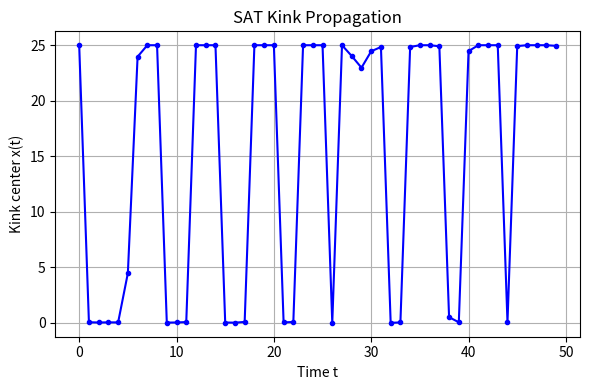

This chart was generated by the following Python code:
#!/usr/bin/env python3
# sat_dynamics.py
#
# Simulate 1D SAT-like field θ(x,t) with a φ^4-type potential V(θ) = 1/4 (θ^2 - 1)^2.
# Use a leapfrog integrator on a uniform grid x ∈ [0, L]. Initialize a kink at x = L/2,
# zero velocity, and track evolution, printing out the kink center vs. time.

import numpy as np
import matplotlib.pyplot as plt

# Physical parameters
L = 50.0           # Domain length
N = 500            # Number of spatial grid points
dx = L / (N - 1)   # Spatial resolution
c = 1.0            # "Wave speed" parameter

# Time-stepping parameters
dt = 0.01          # Time resolution (must satisfy CFL: c*dt/dx < 1)
T_final = 50.0     # Final simulation time
n_steps = int(T_final / dt)

# Kink parameters
theta0 = 1.0
kappa = 0.2

def initial_profile(x):
    # Kink initial condition: θ(x,0) = θ0 * tanh[kappa * (x - L/2)]
    return theta0 * np.tanh(kappa * (x - L/2.0))

def potential_derivative(theta):
    # V'(θ) for V(θ) = 1/4 (θ^2 - 1)^2 => V'(θ) = θ (θ^2 - 1)
    return theta * (theta**2 - 1.0)

def main():
    x = np.linspace(0, L, N)

    theta = initial_profile(x)
    theta_old = theta.copy()

    centers = []
    times = []

    def find_center(theta_array):
        idx = np.where(np.diff(np.sign(theta_array)) != 0)[0]
        if len(idx) == 0:
            return None
        i0 = idx[0]
        t0, t1 = theta_array[i0], theta_array[i0+1]
        if t1 - t0 == 0:
            return x[i0]
        return x[i0] - t0 * (dx / (t1 - t0))

    for n in range(n_steps):
        theta_right = np.roll(theta, -1)
        theta_left  = np.roll(theta, +1)
        theta_xx = (theta_right - 2*theta + theta_left) / (dx**2)

        laplacian_term = c**2 * theta_xx
        potential_term = - potential_derivative(theta)
        accel = laplacian_term + potential_term

        theta_new = 2.0 * theta - theta_old + (dt**2) * accel

        theta_old = theta.copy()
        theta = theta_new.copy()

        if n % 100 == 0:
            t_current = n * dt
            center_pos = find_center(theta)
            centers.append(center_pos)
            times.append(t_current)

    plt.figure(figsize=(6,4))
    plt.plot(times, centers, 'b.-')
    plt.xlabel('Time t')
    plt.ylabel('Kink center x(t)')
    plt.title('SAT Kink Propagation')
    plt.grid(True)
    plt.tight_layout()
    plt.savefig('kink_center_vs_time.png', dpi=150)
    plt.close()

    print("=== SAT Dynamics Script ===")
    print(f"Domain: x ∈ [0, {L}], grid points: {N}, dx = {dx:.3f}, dt = {dt}")
    print(f"Total time steps: {n_steps}, recorded {len(times)} center positions.")
    print("Output plot: kink_center_vs_time.png")

if __name__ == "__main__":
    main()
